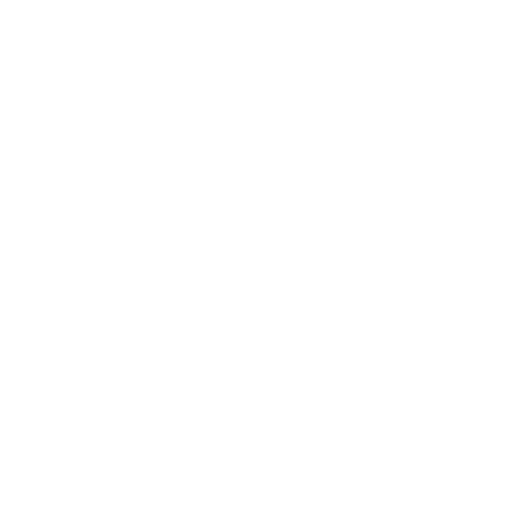
t = 0.00 s
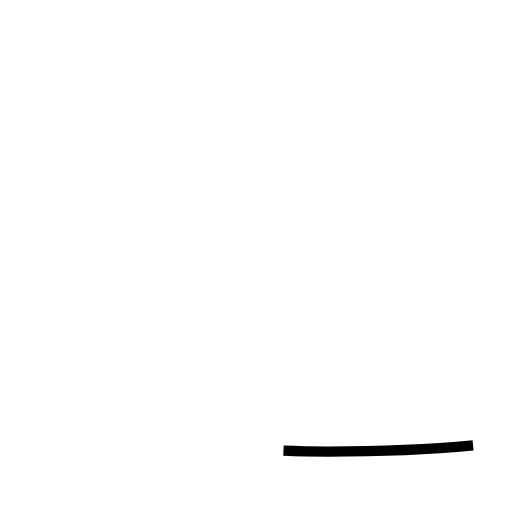
t = 0.56 s
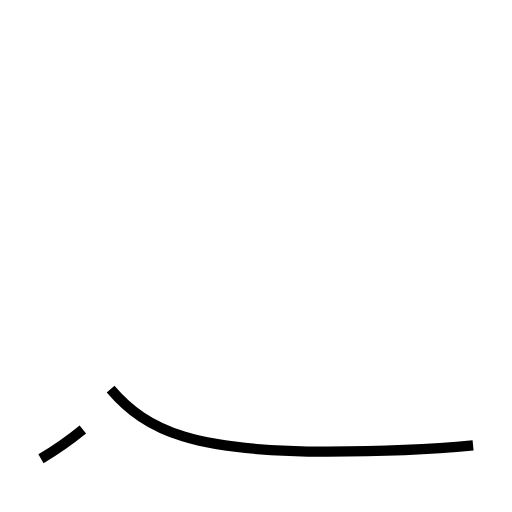
t = 1.26 s
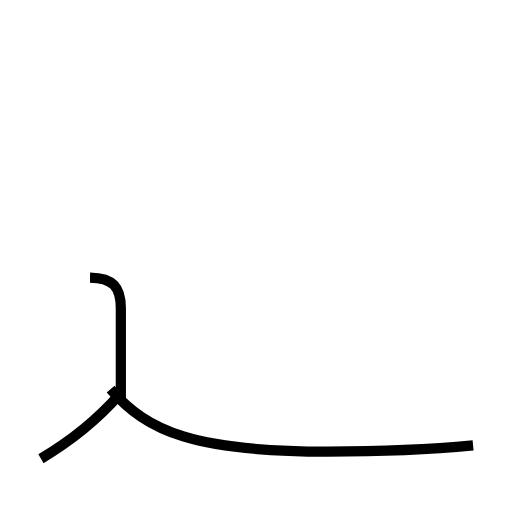
t = 1.83 s
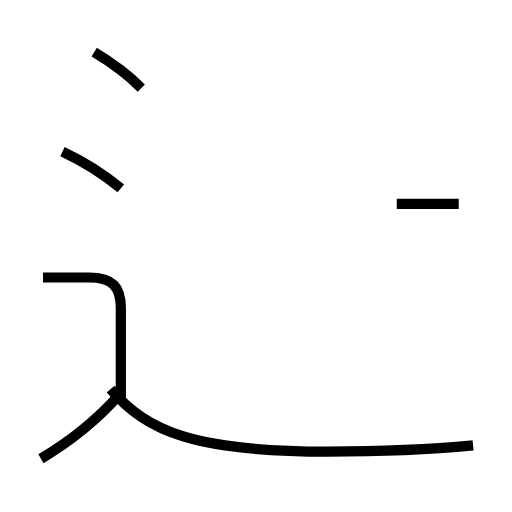
t = 2.52 s
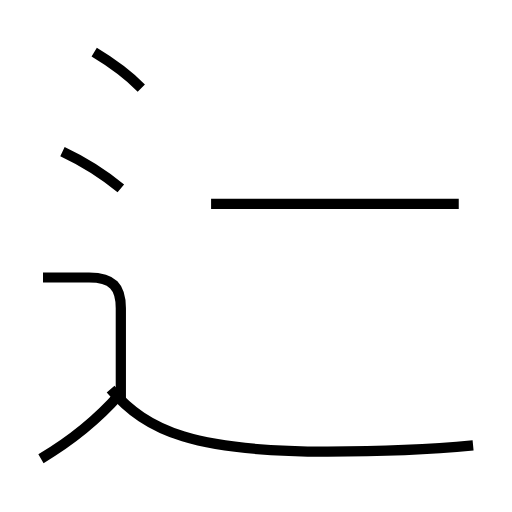
t = 3.07 s

The animated SVG that drew these frames (rendered in a browser with its animation timeline set to each time). Animation: 6 SMIL elements (animate=6); one cycle of 3.07 s.

<?xml version='1.0' encoding='utf-8'?>
<svg viewBox="0.0 -6.0 50.0 50.0" version="1.1" xmlns="http://www.w3.org/2000/svg"><rect x="-1000" y="-1000" width="2000" height="2000" stroke="white" fill="white" /><g style="fill:none;stroke:#000000;stroke-width:1"><path d="M 46.2 -0.5 C 42.0 -0.1 37.1 0.1 32.0 0.1 C 19.1 0.1 14.4 -1.8 10.8 -6.0 " transform="translate(0.0 38.0)" stroke-dasharray="37.04051296066996" stroke-dashoffset="37.04051296066996"><animate attributeName="stroke-dashoffset" from="37.04051296066996" to="0" dur="1.1112153888200986s" begin="0s; anim_end.end" fill="freeze" id="anim0" /></path><path d="M 4.0 0.8 C 6.7 -0.8 9.5 -3.0 11.7 -5.5 " transform="translate(0.0 38.0)" stroke-dasharray="9.988073517817394" stroke-dashoffset="9.988073517817394"><animate attributeName="stroke-dashoffset" from="9.988073517817394" to="0" dur="0.2996422055345218s" begin="anim0.end" fill="freeze" id="anim1" /></path><path d="M 11.8 -5.0 L 11.8 -13.9 C 11.8 -16.0 11.0 -16.9 8.7 -16.9 L 4.2 -16.9 " transform="translate(0.0 38.0)" stroke-dasharray="18.432179819416646" stroke-dashoffset="18.432179819416646"><animate attributeName="stroke-dashoffset" from="18.432179819416646" to="0" dur="0.5529653945824994s" begin="anim1.end" fill="freeze" id="anim2" /></path><path d="M 11.8 -25.6 C 10.0 -27.1 7.8 -28.4 6.1 -29.2 " transform="translate(0.0 38.0)" stroke-dasharray="6.758317155330085" stroke-dashoffset="6.758317155330085"><animate attributeName="stroke-dashoffset" from="6.758317155330085" to="0" dur="0.20274951465990254s" begin="anim2.end" fill="freeze" id="anim3" /></path><path d="M 13.8 -35.4 C 12.4 -36.8 10.7 -38.0 9.2 -38.9 " transform="translate(0.0 38.0)" stroke-dasharray="5.794104889994881" stroke-dashoffset="5.794104889994881"><animate attributeName="stroke-dashoffset" from="5.794104889994881" to="0" dur="0.17382314669984644s" begin="anim3.end" fill="freeze" id="anim4" /></path><path d="M 44.8 -24.1 L 20.6 -24.1" transform="translate(0.0 38.0)" stroke-dasharray="24.199999999999996" stroke-dashoffset="24.199999999999996"><animate attributeName="stroke-dashoffset" from="24.199999999999996" to="0" dur="0.7259999999999999s" begin="anim4.end" fill="freeze" id="anim_end" /></path></g></svg>
